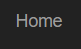
Task: Custom Library for Acme Users
Workflow: Navigate to home

Step 1: click on the link 'Home' in window 'ACME System 1 - *'
